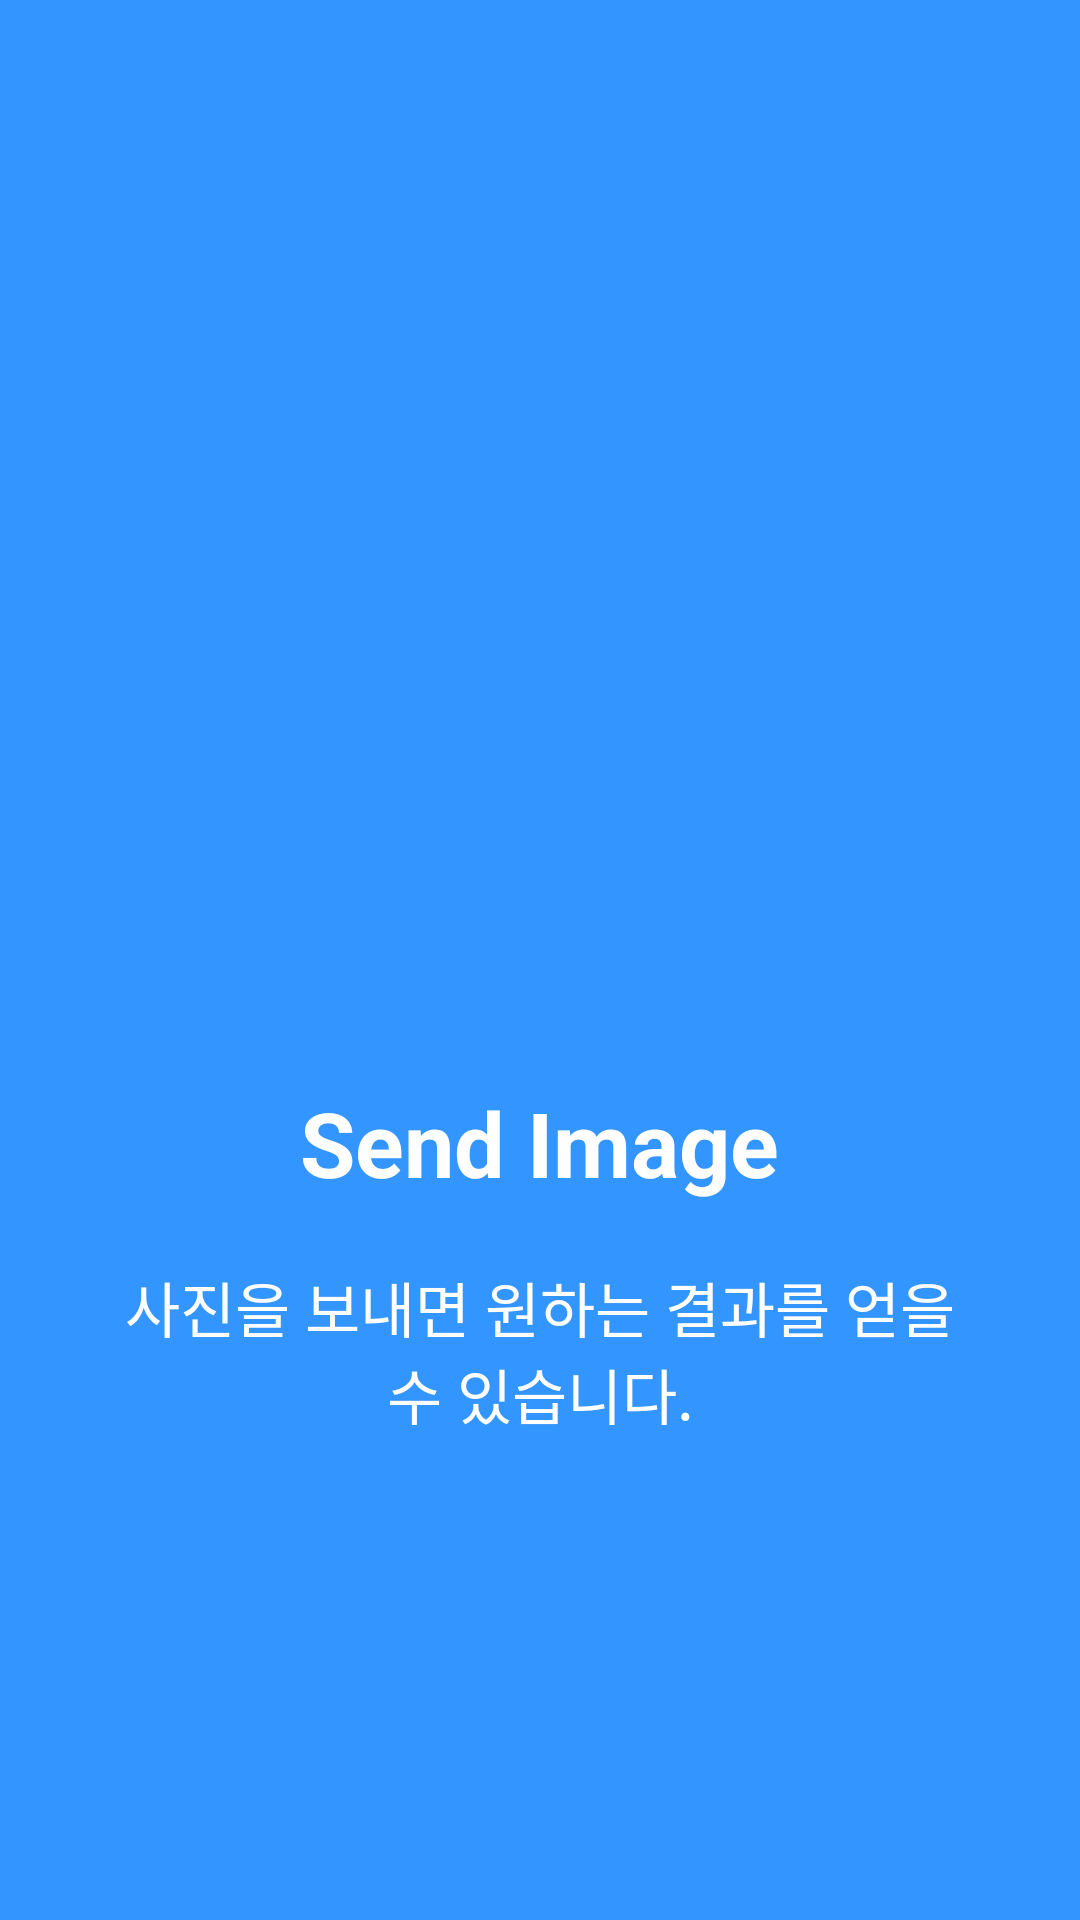

The Android layout XML behind this screen, and the referenced resources:
<!-- AndroidManifest.xml: application theme Theme.Fooddetect -->
<!-- res/layout/welcome_slide4.xml -->
<?xml version="1.0" encoding="utf-8"?>
<RelativeLayout xmlns:android="http://schemas.android.com/apk/res/android"
    android:layout_width="match_parent"
    android:layout_height="match_parent"
    android:background="@color/bg_screen3">

    <LinearLayout
        android:layout_width="wrap_content"
        android:layout_height="wrap_content"
        android:layout_centerInParent="true"
        android:gravity="center_horizontal"
        android:orientation="vertical">

        <ImageView
            android:layout_width="@dimen/img_width_height"
            android:layout_height="@dimen/img_width_height"
            android:src="@drawable/ic_travel" />

        <TextView
            android:layout_width="wrap_content"
            android:layout_height="wrap_content"
            android:text="@string/slide_4_title"
            android:textColor="@android:color/white"
            android:textSize="@dimen/slide_title"
            android:textStyle="bold" />

        <TextView
            android:layout_width="wrap_content"
            android:layout_height="wrap_content"
            android:layout_marginTop="20dp"
            android:paddingLeft="@dimen/desc_padding"
            android:paddingRight="@dimen/desc_padding"
            android:text="@string/slide_4_desc"
            android:gravity="center"
            android:textColor="@android:color/white"
            android:textSize="@dimen/slide_desc" />

    </LinearLayout>

</RelativeLayout>
<!-- resources referenced by this layout -->
<resources>
  <color name="bg_screen3">#3395ff</color>
  <dimen name="desc_padding">40dp</dimen>
  <dimen name="img_width_height">200dp</dimen>
  <dimen name="slide_desc">20sp</dimen>
  <dimen name="slide_title">30sp</dimen>
  <string name="slide_4_desc">사진을 보내면 원하는 결과를 얻을 수 있습니다.</string>
  <string name="slide_4_title">Send Image</string>
  <style name="Theme.Fooddetect" parent="Theme.MaterialComponents.DayNight.NoActionBar">
          
          <item name="colorPrimary">@color/orange2</item>
          <item name="colorPrimaryVariant">@color/orange2</item>
          <item name="colorOnPrimary">@color/white</item>
          
          <item name="colorSecondary">@color/teal_200</item>
          <item name="colorSecondaryVariant">@color/teal_700</item>
          <item name="colorOnSecondary">@color/black</item>
          
          <item name="android:statusBarColor" tools:targetApi="l">?attr/colorPrimaryVariant</item>
          
      </style>
  <color name="orange2">#F3AA00</color>
  <color name="white">#FFFFFFFF</color>
  <color name="teal_200">#FF03DAC5</color>
  <color name="teal_700">#FF018786</color>
  <color name="black">#FF000000</color>
</resources>
